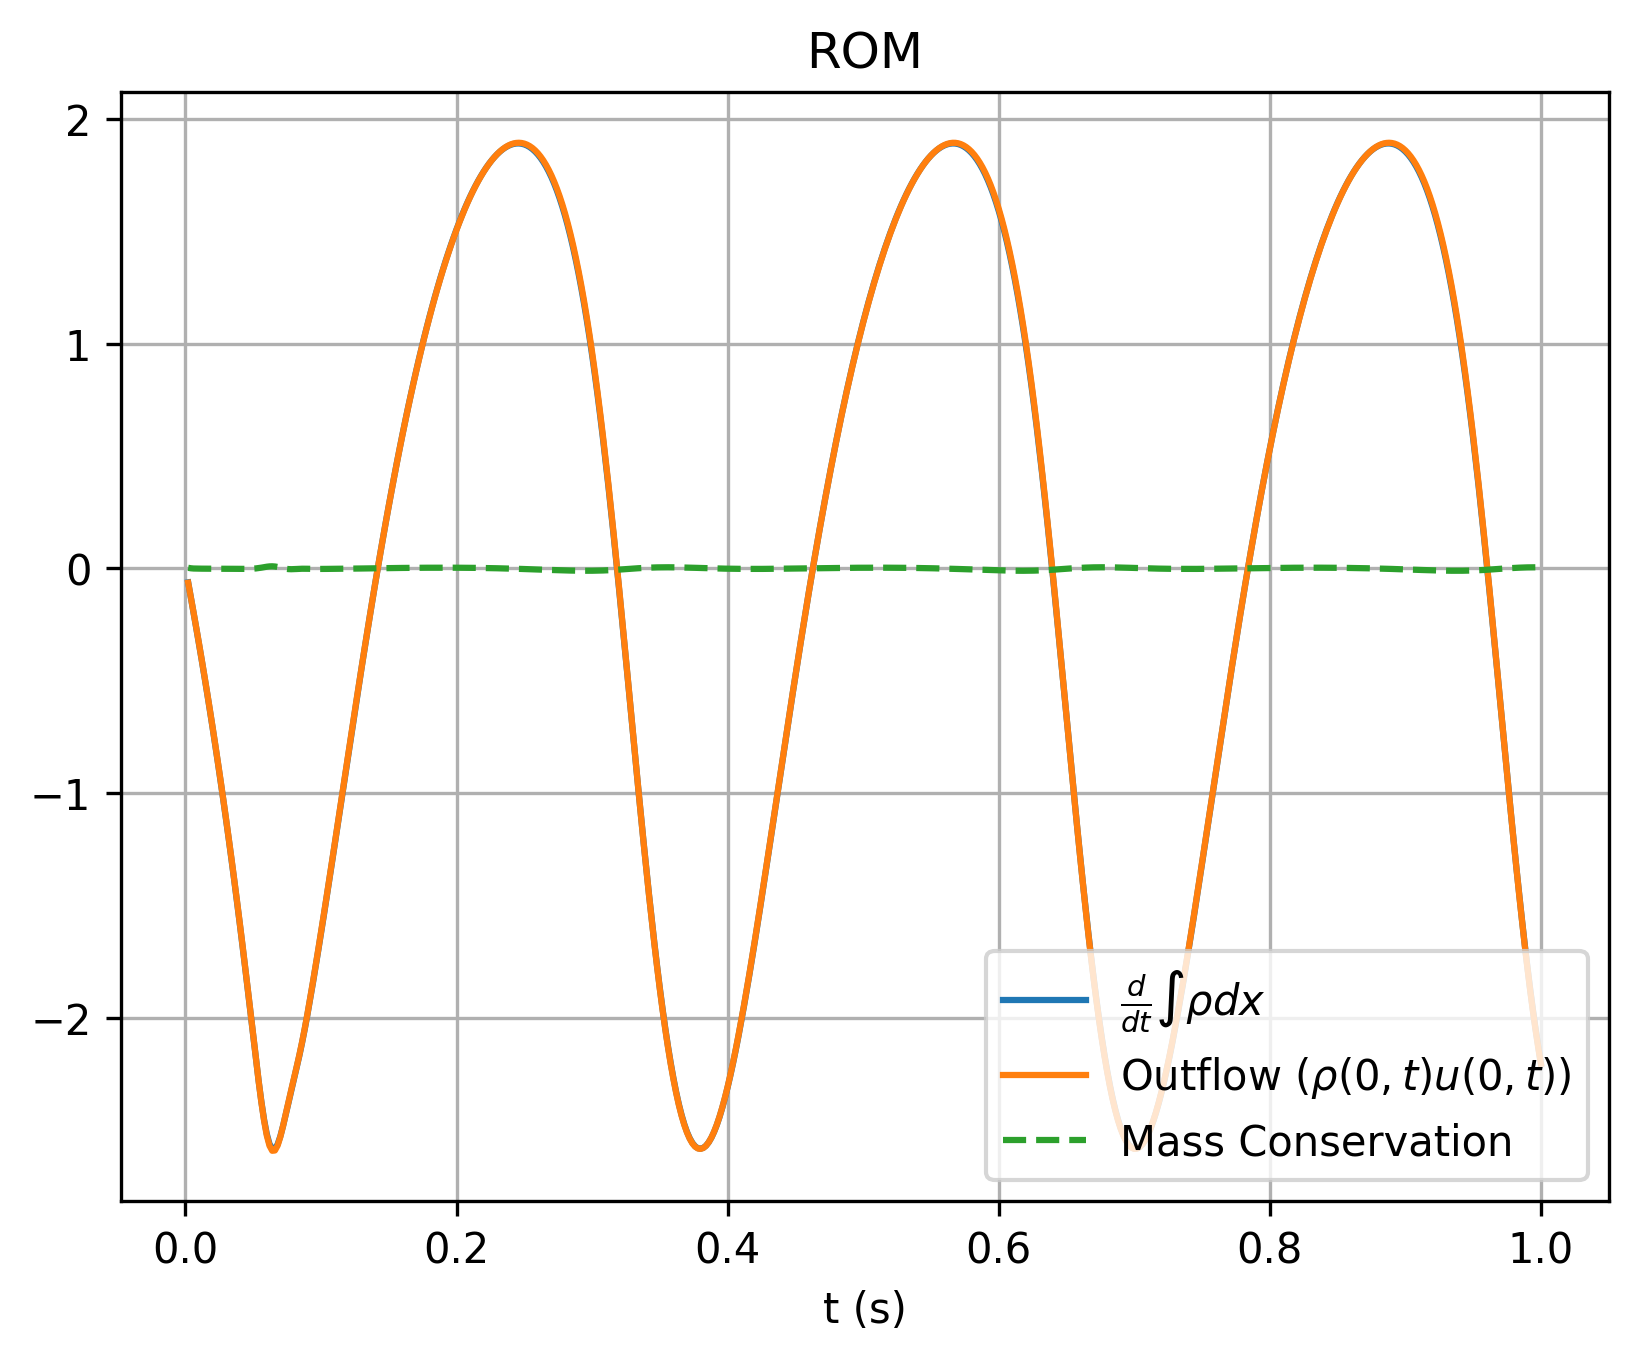

Values plotted in this chart, from the file beside it:
, which, timesteps, mass, mass_change, outflow
0, rom, 0.002, 1.08, -0.06306, -0.06477
1, rom, 0.004, 1.08, -0.131, -0.1306
2, rom, 0.006, 1.08, -0.1991, -0.1977
3, rom, 0.008, 1.079, -0.2679, -0.2661
4, rom, 0.01, 1.079, -0.3379, -0.3359
5, rom, 0.012, 1.078, -0.4092, -0.4071
6, rom, 0.014, 1.077, -0.4819, -0.4797
7, rom, 0.016, 1.076, -0.5561, -0.5539
8, rom, 0.018, 1.075, -0.6319, -0.6295
9, rom, 0.02, 1.074, -0.7092, -0.7068
10, rom, 0.022, 1.072, -0.7881, -0.7857
11, rom, 0.024, 1.07, -0.8687, -0.8662
12, rom, 0.026, 1.069, -0.951, -0.9484
13, rom, 0.028, 1.067, -1.035, -1.032
14, rom, 0.03, 1.064, -1.121, -1.118
15, rom, 0.032, 1.062, -1.209, -1.206
16, rom, 0.034, 1.06, -1.298, -1.295
17, rom, 0.036, 1.057, -1.39, -1.387
18, rom, 0.038, 1.054, -1.483, -1.48
19, rom, 0.04, 1.051, -1.579, -1.576
20, rom, 0.042, 1.048, -1.676, -1.673
21, rom, 0.044, 1.044, -1.776, -1.773
22, rom, 0.046, 1.041, -1.877, -1.874
23, rom, 0.048, 1.037, -1.98, -1.977
24, rom, 0.05, 1.033, -2.083, -2.081
25, rom, 0.052, 1.028, -2.185, -2.184
26, rom, 0.054, 1.024, -2.283, -2.284
27, rom, 0.056, 1.019, -2.374, -2.377
28, rom, 0.058, 1.014, -2.454, -2.459
29, rom, 0.06, 1.009, -2.518, -2.525
30, rom, 0.062, 1.004, -2.563, -2.571
31, rom, 0.064, 0.9992, -2.584, -2.593
32, rom, 0.066, 0.994, -2.584, -2.592
33, rom, 0.068, 0.9889, -2.564, -2.569
34, rom, 0.07, 0.9838, -2.528, -2.531
35, rom, 0.072, 0.9788, -2.482, -2.482
36, rom, 0.074, 0.9739, -2.432, -2.429
37, rom, 0.076, 0.969, -2.379, -2.375
38, rom, 0.078, 0.9643, -2.327, -2.323
39, rom, 0.08, 0.9597, -2.276, -2.272
40, rom, 0.082, 0.9552, -2.224, -2.221
41, rom, 0.084, 0.9508, -2.17, -2.167
42, rom, 0.086, 0.9466, -2.113, -2.11
43, rom, 0.088, 0.9424, -2.051, -2.049
44, rom, 0.09, 0.9383, -1.986, -1.983
45, rom, 0.092, 0.9344, -1.918, -1.915
46, rom, 0.094, 0.9307, -1.847, -1.843
47, rom, 0.096, 0.9271, -1.774, -1.771
48, rom, 0.098, 0.9236, -1.7, -1.696
49, rom, 0.1, 0.9203, -1.625, -1.621
50, rom, 0.102, 0.9171, -1.548, -1.545
51, rom, 0.104, 0.9141, -1.471, -1.468
52, rom, 0.106, 0.9112, -1.393, -1.39
53, rom, 0.108, 0.9085, -1.314, -1.311
54, rom, 0.11, 0.9059, -1.234, -1.231
55, rom, 0.112, 0.9036, -1.154, -1.151
56, rom, 0.114, 0.9013, -1.074, -1.071
57, rom, 0.116, 0.8993, -0.9935, -0.991
58, rom, 0.118, 0.8974, -0.9134, -0.911
59, rom, 0.12, 0.8956, -0.8334, -0.8313
... 440 more rows
